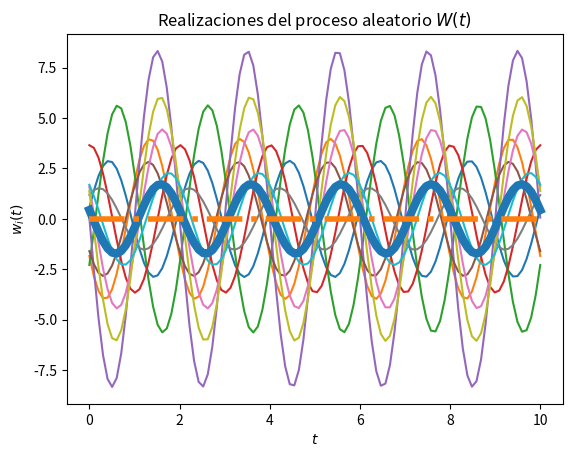
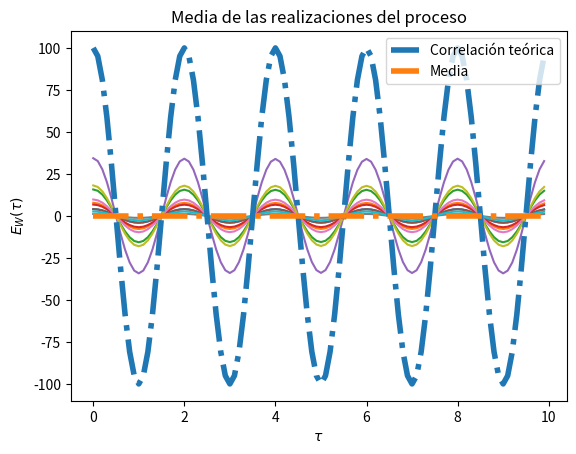

Python code for these plots, in order:
#Laboratorio 4
# Los parámetros T, t_final y N son elegidos arbitrariamente

import numpy as np
from scipy import stats
import matplotlib.pyplot as plt

# Variables aleatorias A y Z
vaX=  stats.norm(0, np.sqrt(10))
vaY = stats.norm(0, np.sqrt(10))


# Creación del vector de tiempo
T = 100			# número de elementos
t_final = 10	# tiempo en segundos
t = np.linspace(0, t_final, T)

# Inicialización del proceso aleatorio X(t) con N realizaciones
N = 10
W_t = np.empty((N, len(t)))	# N funciones del tiempo x(t) con T puntos

# Creación de las muestras del proceso x(t) (A y Z independientes)
for i in range(N):   
   X = vaX.rvs()        
   Y = vaY.rvs()     
   w_t = X*np.cos(np.pi*t) + Y*np.sin(np.pi*t) 
   W_t[i,:] = w_t
   plt.plot(t, w_t)

# Promedio de las N realizaciones en cada instante (cada punto en t)
P = [np.mean(W_t[:,i]) for i in range(len(t))]
plt.plot(t, P, lw=6)

# Graficar el resultado teórico del valor esperado
E = 0*t
plt.plot(t, E, '-.', lw=4)

# Mostrar las realizaciones, y su promedio calculado y teórico
plt.title('Realizaciones del proceso aleatorio $W(t)$')
plt.xlabel('$t$')
plt.ylabel('$w_i(t)$')
plt.show()

# T valores de desplazamiento tau
desplazamiento = np.arange(T)
taus = desplazamiento/t_final

# Inicialización de matriz de valores de correlación para las N funciones
corr =  np.empty((N, len(desplazamiento)))


# Nueva figura para la autocorrelación
plt.figure()

# Cálculo de correlación para cada valor de tau
for n in range(N):
	for i, tau in enumerate(desplazamiento):
		corr[n, i] = np.correlate(W_t[n,:], np.roll(W_t[n,:], tau))/T
	plt.plot(taus, corr[n,:])

# Valor teórico de correlación
Rww = 100*np.cos(np.pi*taus)

# Gráficas de correlación para cada realización 
plt.plot(taus, Rww, '-.', lw=4, label='Correlación teórica')
plt.title('Funciones de autocorrelación de las realizaciones del proceso')
plt.xlabel(r'$\tau$')
plt.ylabel(r'$R_{WW}(\tau)$')
plt.legend()
plt.show()



# Gráficas de para la media
plt.plot(taus, E, '-.', lw=4, label='Media')
plt.title('Media de las realizaciones del proceso')
plt.xlabel(r'$\tau$')
plt.ylabel(r'$E_{W}(\tau)$')
plt.legend()
plt.show()
